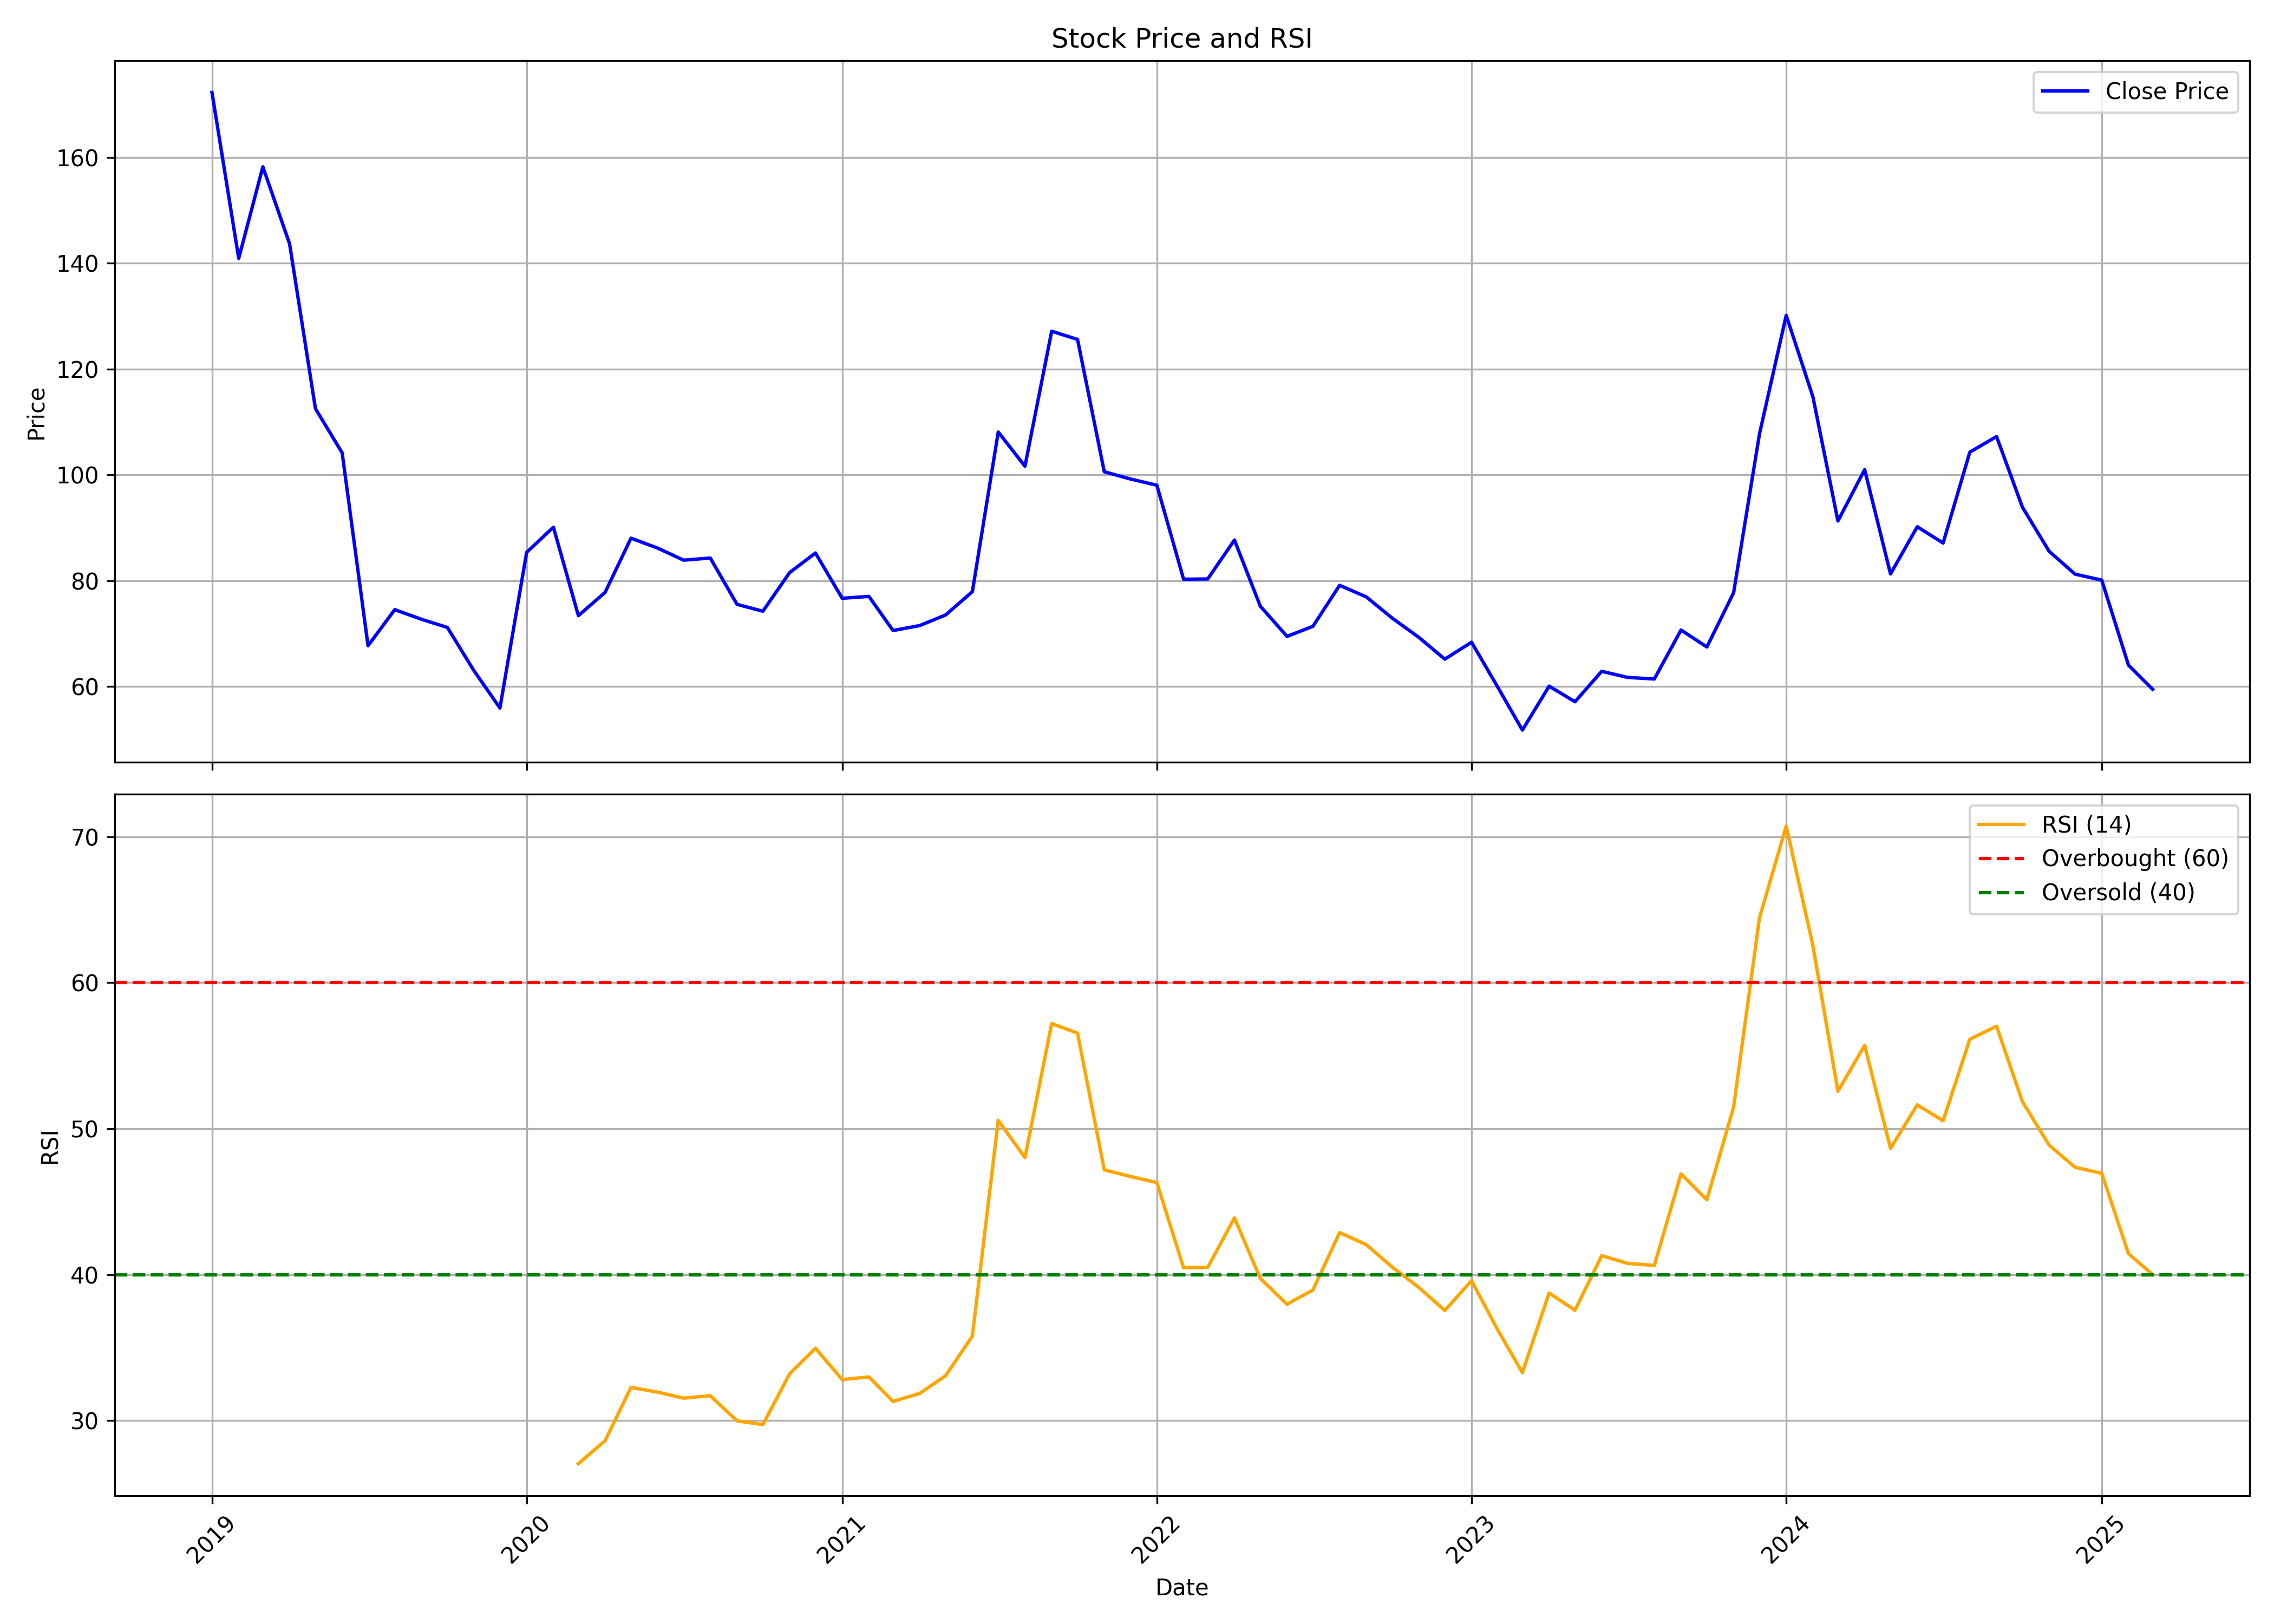

Source data for this figure (header and first rows):
, date, symbol, open, high, low, close, volume, rsi
0, 2019-01-01, SPENCERS, 222.5, 222.5, 172.2, 172.2, 289242, 
1, 2019-02-01, SPENCERS, 163.6, 163.6, 120.1, 140.9, 22245388, 
2, 2019-03-01, SPENCERS, 141.3, 171.8, 140.5, 158.2, 12797914, 
3, 2019-04-01, SPENCERS, 159.4, 166.9, 135.8, 143.7, 5304586, 
4, 2019-05-01, SPENCERS, 143.7, 143.7, 110.5, 112.5, 6645903, 
5, 2019-06-01, SPENCERS, 113.7, 113.7, 91.27, 104.2, 4312614, 
6, 2019-07-01, SPENCERS, 105.8, 107.9, 66.94, 67.73, 2707523, 
7, 2019-08-01, SPENCERS, 67.58, 78.91, 56.41, 74.55, 4796433, 
8, 2019-09-01, SPENCERS, 74.55, 92.45, 71.98, 72.73, 2281749, 
9, 2019-10-01, SPENCERS, 74.9, 77.62, 62.39, 71.19, 5134961, 
10, 2019-11-01, SPENCERS, 71.19, 74.85, 61.4, 62.99, 2700030, 
11, 2019-12-01, SPENCERS, 62.64, 69.91, 53.15, 55.97, 4441010, 
12, 2020-01-01, SPENCERS, 56.36, 102.2, 55.72, 85.38, 60872671, 
13, 2020-02-01, SPENCERS, 85.23, 110, 75.15, 90.13, 52477903, 
14, 2020-03-01, SPENCERS, 93.84, 95.81, 53.39, 73.42, 31619066, 27.06
15, 2020-04-01, SPENCERS, 76.63, 83.06, 71.04, 77.82, 19378544, 28.63
16, 2020-05-01, SPENCERS, 77.82, 92.65, 71.24, 88.05, 34830908, 32.28
17, 2020-06-01, SPENCERS, 90.67, 97.15, 83.16, 86.17, 40223409, 31.96
18, 2020-07-01, SPENCERS, 86.47, 106.5, 81.15, 83.9, 58941926, 31.55
19, 2020-08-01, SPENCERS, 84.0, 95.9, 81.6, 84.3, 23668351, 31.71
20, 2020-09-01, SPENCERS, 83.3, 92.7, 70.0, 75.55, 16573682, 29.99
21, 2020-10-01, SPENCERS, 76.2, 80.9, 72.0, 74.25, 6415743, 29.73
22, 2020-11-01, SPENCERS, 74.9, 84.7, 72.0, 81.55, 10752429, 33.21
23, 2020-12-01, SPENCERS, 81.8, 89.9, 74.5, 85.25, 21581615, 34.97
24, 2021-01-01, SPENCERS, 85.55, 92.3, 75.0, 76.7, 14108858, 32.82
25, 2021-02-01, SPENCERS, 76.55, 82.7, 74.5, 77.05, 9085098, 33
26, 2021-03-01, SPENCERS, 77.75, 86.0, 69.9, 70.6, 9788378, 31.32
27, 2021-04-01, SPENCERS, 70.9, 75.0, 65.7, 71.55, 4617912, 31.87
28, 2021-05-01, SPENCERS, 71.0, 79.2, 68.55, 73.55, 8483385, 33.09
29, 2021-06-01, SPENCERS, 74.2, 85.45, 72.0, 77.95, 20902696, 35.8
30, 2021-07-01, SPENCERS, 78.0, 113.7, 77.3, 108.1, 61953709, 50.57
31, 2021-08-01, SPENCERS, 109.4, 114.7, 90.05, 101.7, 28094269, 48.02
32, 2021-09-01, SPENCERS, 102.8, 130.2, 100.2, 127.2, 36112712, 57.2
33, 2021-10-01, SPENCERS, 125.0, 138.5, 114.0, 125.6, 23351238, 56.54
34, 2021-11-01, SPENCERS, 126.9, 144.3, 98.7, 100.6, 17974323, 47.18
35, 2021-12-01, SPENCERS, 102.8, 114.0, 96.0, 99.25, 8493466, 46.73
36, 2022-01-01, SPENCERS, 99.95, 113.7, 92.6, 98.05, 9131191, 46.31
37, 2022-02-01, SPENCERS, 99.1, 103.4, 72.0, 80.3, 4868701, 40.48
38, 2022-03-01, SPENCERS, 80.3, 91.2, 73.35, 80.35, 7525132, 40.5
39, 2022-04-01, SPENCERS, 80.4, 98.3, 80.4, 87.7, 9759352, 43.89
40, 2022-05-01, SPENCERS, 86.0, 88.1, 70.5, 75.2, 3422971, 39.74
41, 2022-06-01, SPENCERS, 75.4, 79.55, 62.2, 69.5, 1890484, 37.98
42, 2022-07-01, SPENCERS, 69.9, 75.85, 68.6, 71.4, 2554268, 38.95
43, 2022-08-01, SPENCERS, 71.1, 80.8, 71.1, 79.15, 3373327, 42.89
44, 2022-09-01, SPENCERS, 78.8, 84.0, 73.2, 76.95, 6180124, 42.06
45, 2022-10-01, SPENCERS, 76.95, 81.1, 72.0, 72.95, 2787963, 40.52
46, 2022-11-01, SPENCERS, 73.0, 75.45, 67.75, 69.3, 2489975, 39.12
47, 2022-12-01, SPENCERS, 69.85, 72.7, 62.5, 65.2, 3060953, 37.55
48, 2023-01-01, SPENCERS, 65.2, 76.95, 63.0, 68.4, 9553262, 39.59
49, 2023-02-01, SPENCERS, 68.7, 69.9, 59.15, 59.75, 2160157, 36.16
50, 2023-03-01, SPENCERS, 59.6, 62.65, 51.45, 51.8, 3752658, 33.3
51, 2023-04-01, SPENCERS, 52.85, 60.9, 52.5, 60.1, 1745923, 38.74
52, 2023-05-01, SPENCERS, 60.1, 66.7, 56.5, 57.15, 2112307, 37.57
53, 2023-06-01, SPENCERS, 57.15, 69.4, 57.15, 62.9, 3985505, 41.3
54, 2023-07-01, SPENCERS, 63.0, 64.55, 57.9, 61.75, 3623488, 40.78
55, 2023-08-01, SPENCERS, 62.15, 66.95, 58.35, 61.45, 5873077, 40.63
56, 2023-09-01, SPENCERS, 61.45, 77.6, 61.15, 70.7, 14862473, 46.91
57, 2023-10-01, SPENCERS, 70.7, 72.6, 63.05, 67.5, 4086802, 45.13
58, 2023-11-01, SPENCERS, 67.55, 83.35, 65.1, 77.75, 9328863, 51.48
59, 2023-12-01, SPENCERS, 78.85, 125.0, 77.05, 107.8, 41716102, 64.44
... 15 more rows
